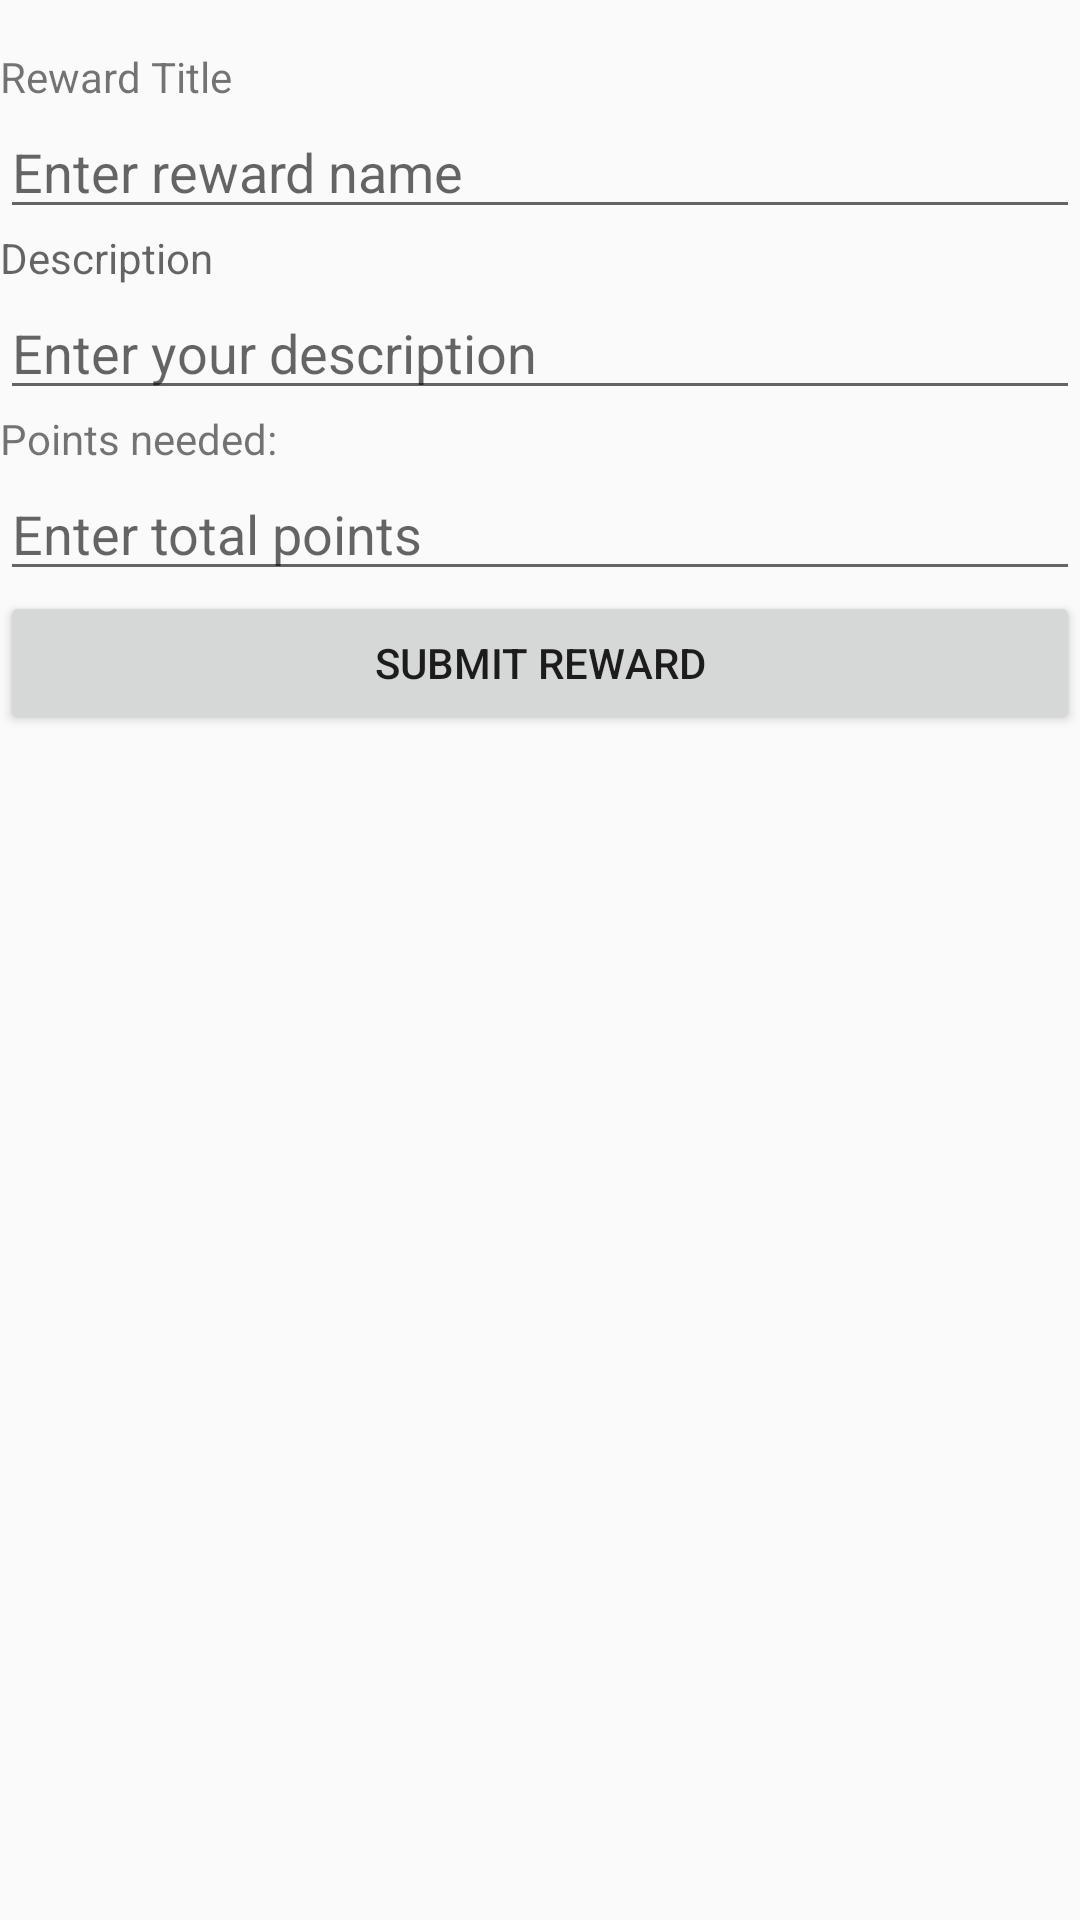

This screen was rendered from an Android layout file. Write that file and the resources it references.
<!-- AndroidManifest.xml: application theme AppTheme -->
<!-- res/layout/activity_new_reward.xml -->
<?xml version="1.0" encoding="utf-8"?>
<android.support.constraint.ConstraintLayout xmlns:android="http://schemas.android.com/apk/res/android"
    xmlns:app="http://schemas.android.com/apk/res-auto"
    xmlns:tools="http://schemas.android.com/tools"
    android:id="@+id/container"
    android:layout_width="match_parent"
    android:layout_height="match_parent"
    tools:context=".activity.NewTaskActivity">

    <LinearLayout
        android:id="@+id/linearLayout"
        android:layout_width="0dp"
        android:layout_height="wrap_content"
        android:layout_centerVertical="true"
        android:layout_marginTop="16dp"
        android:orientation="vertical"
        app:layout_constraintBottom_toTopOf="@+id/textViewLogin"
        app:layout_constraintEnd_toEndOf="parent"
        app:layout_constraintStart_toStartOf="parent"
        app:layout_constraintTop_toTopOf="parent">

        <TextView
            android:layout_width="match_parent"
            android:layout_height="wrap_content"
            android:text="@string/Reward_Title" />

        <EditText
            android:id="@+id/editNameReward"
            android:layout_width="match_parent"
            android:layout_height="wrap_content"
            android:hint="@string/Enter_reward" />


        <TextView
            android:layout_width="match_parent"
            android:layout_height="wrap_content"
            android:hint="@string/Description_task_title" />

        <EditText
            android:id="@+id/editDescriptionReward"
            android:layout_width="match_parent"
            android:layout_height="wrap_content"
            android:hint="@string/Description_task" />


        <TextView
            android:layout_width="match_parent"
            android:layout_height="wrap_content"
            android:text="@string/points_needed" />

        <EditText
            android:id="@+id/Points_reward"
            android:layout_width="match_parent"
            android:layout_height="wrap_content"
            android:inputType="number"
            android:hint="@string/points_task_hint" />

        <Button
            android:id="@+id/buttonSubmitReward"
            android:layout_width="match_parent"
            android:layout_height="wrap_content"
            android:text="@string/Submit_reward"
            tools:layout_editor_absoluteX="0dp"
            tools:layout_editor_absoluteY="540dp" />


    </LinearLayout>





</android.support.constraint.ConstraintLayout>
<!-- resources referenced by this layout -->
<resources>
  <string name="Description_task">Enter your description</string>
  <string name="Description_task_title">Description</string>
  <string name="Enter_reward">Enter reward name</string>
  <string name="Reward_Title">Reward Title</string>
  <string name="Submit_reward">Submit reward</string>
  <string name="points_needed">Points needed:</string>
  <string name="points_task_hint">Enter total points</string>
  <style name="AppTheme" parent="Theme.AppCompat.Light.DarkActionBar">
          
          <item name="colorPrimary">@color/colorPrimary</item>
          <item name="colorPrimaryDark">@color/colorPrimaryDark</item>
          <item name="colorAccent">@color/colorAccent</item>
      </style>
  <color name="colorPrimary">#3F51B5</color>
  <color name="colorPrimaryDark">#303F9F</color>
  <color name="colorAccent">#FF4081</color>
</resources>
